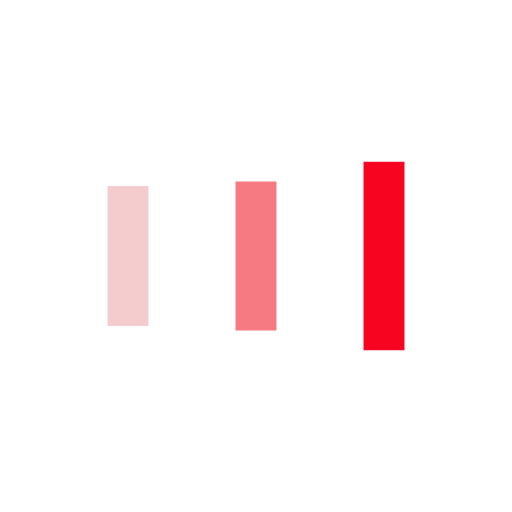
t = 0.00 s
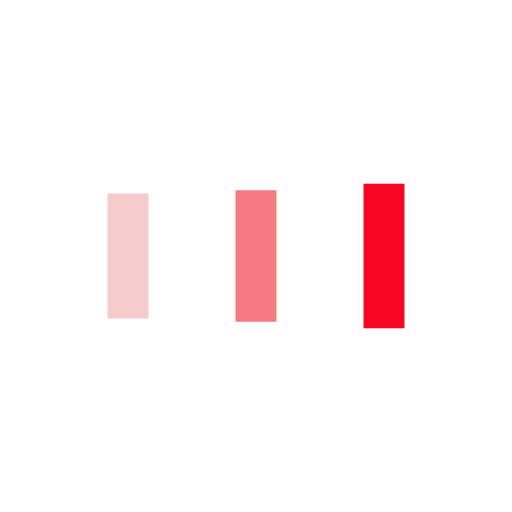
t = 0.13 s
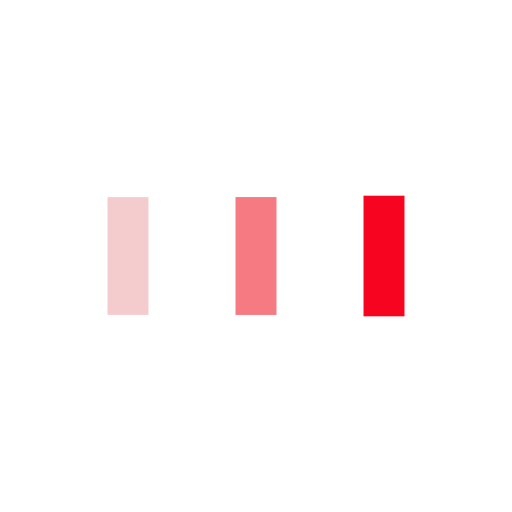
t = 0.38 s
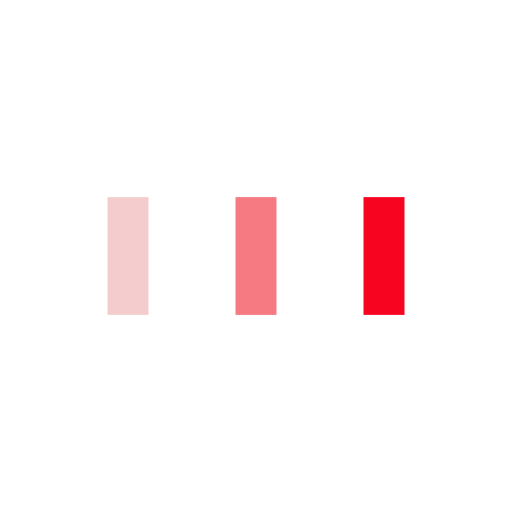
t = 0.50 s
t = 0.63 s: frame unchanged from t = 0.50 s, image omitted
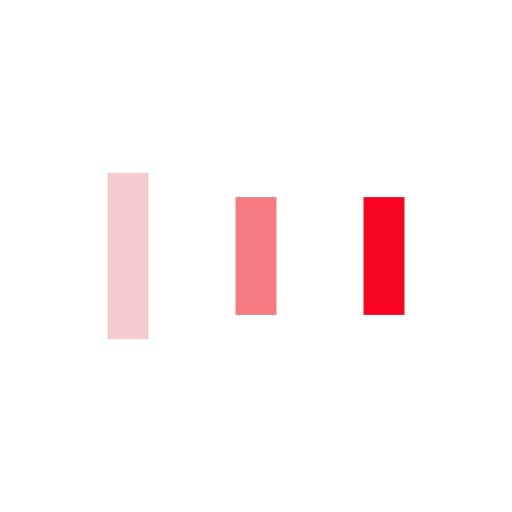
t = 0.88 s

The animated SVG that drew these frames (rendered in a browser with its animation timeline set to each time). Animation: 6 SMIL elements (animate=6); one cycle of 1.00 s, repeats indefinitely.

<?xml version="1.0" encoding="utf-8"?>
<svg xmlns="http://www.w3.org/2000/svg" xmlns:xlink="http://www.w3.org/1999/xlink" style="margin: auto; background: none; display: block; shape-rendering: auto;" width="108px" height="108px" viewBox="0 0 100 100" preserveAspectRatio="xMidYMid">
<rect x="21" y="38.5" width="8" height="23" fill="#f5cccd">
  <animate attributeName="y" repeatCount="indefinite" dur="1s" calcMode="spline" keyTimes="0;0.5;1" values="29.3;38.5;38.5" keySplines="0 0.5 0.5 1;0 0.5 0.5 1" begin="-0.2s"></animate>
  <animate attributeName="height" repeatCount="indefinite" dur="1s" calcMode="spline" keyTimes="0;0.5;1" values="41.4;23;23" keySplines="0 0.5 0.5 1;0 0.5 0.5 1" begin="-0.2s"></animate>
</rect>
<rect x="46" y="38.5" width="8" height="23" fill="#f57a82">
  <animate attributeName="y" repeatCount="indefinite" dur="1s" calcMode="spline" keyTimes="0;0.5;1" values="31.599999999999998;38.5;38.5" keySplines="0 0.5 0.5 1;0 0.5 0.5 1" begin="-0.1s"></animate>
  <animate attributeName="height" repeatCount="indefinite" dur="1s" calcMode="spline" keyTimes="0;0.5;1" values="36.800000000000004;23;23" keySplines="0 0.5 0.5 1;0 0.5 0.5 1" begin="-0.1s"></animate>
</rect>
<rect x="71" y="38.5" width="8" height="23" fill="#f70420">
  <animate attributeName="y" repeatCount="indefinite" dur="1s" calcMode="spline" keyTimes="0;0.5;1" values="31.599999999999998;38.5;38.5" keySplines="0 0.5 0.5 1;0 0.5 0.5 1"></animate>
  <animate attributeName="height" repeatCount="indefinite" dur="1s" calcMode="spline" keyTimes="0;0.5;1" values="36.800000000000004;23;23" keySplines="0 0.5 0.5 1;0 0.5 0.5 1"></animate>
</rect>
<!-- [ldio] generated by https://loading.io/ --></svg>
